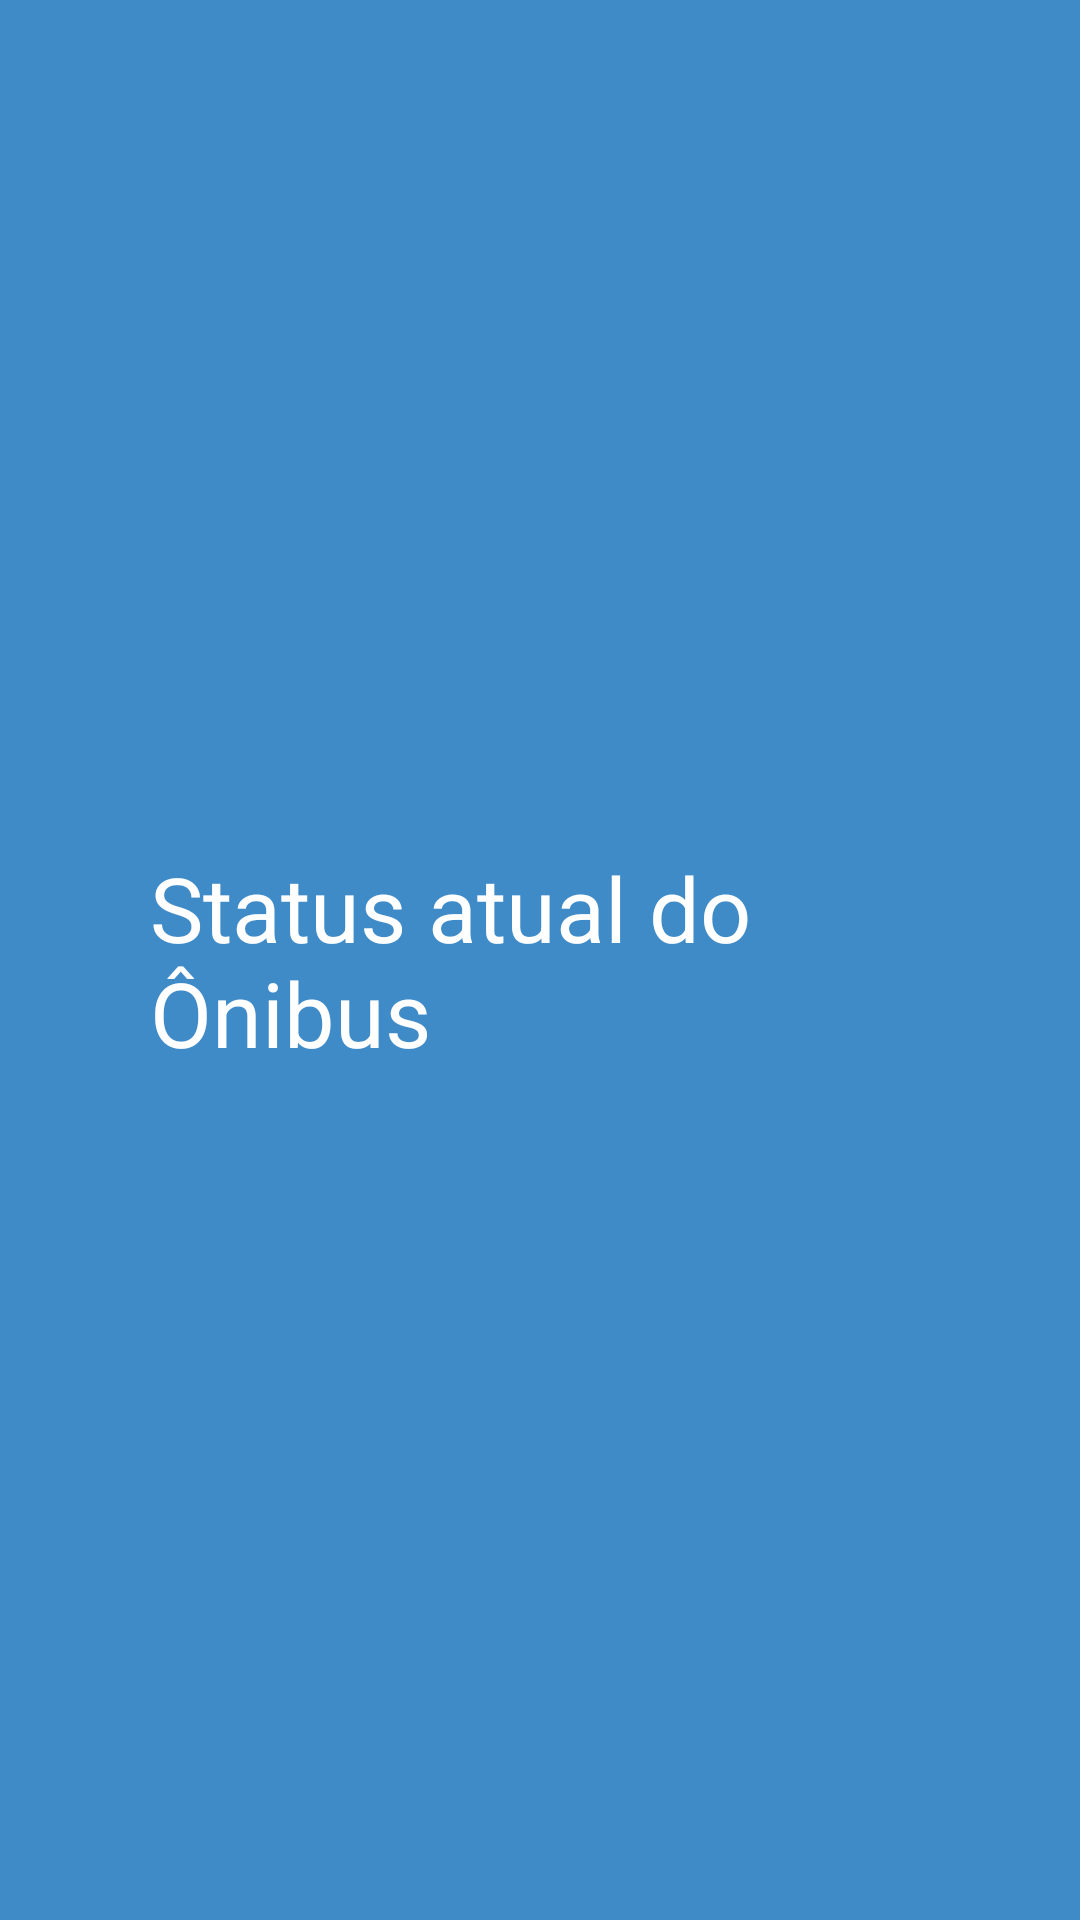

This screen was rendered from an Android layout file. Write that file and the resources it references.
<!-- AndroidManifest.xml: application theme Theme.AppBus -->
<!-- res/layout/activity_lotacao.xml -->
<?xml version="1.0" encoding="utf-8"?>
<LinearLayout xmlns:android="http://schemas.android.com/apk/res/android"
    xmlns:app="http://schemas.android.com/apk/res-auto"
    xmlns:tools="http://schemas.android.com/tools"
    android:id="@+id/main"
    android:layout_width="match_parent"
    android:layout_height="match_parent"
    android:orientation="vertical"
    android:background="#3F8BC8"
    android:gravity="center_vertical"
    android:layout_marginTop="-90dp"
    >

        <LinearLayout
            android:layout_width="match_parent"
            android:layout_height="wrap_content"
            android:layout_margin="50dp"
            android:orientation="horizontal">

            <TextView
                android:layout_width="match_parent"
                android:layout_height="match_parent"
                android:text="Status atual do Ônibus"
                android:textSize="30sp"
                android:textColor="#fff"
                >

            </TextView>

        </LinearLayout>

</LinearLayout>
<!-- resources referenced by this layout -->
<resources>
  <style name="Theme.AppBus" parent="Base.Theme.AppBus" />
  <style name="Base.Theme.AppBus" parent="Theme.Material3.DayNight.NoActionBar">
          
          
      </style>
</resources>
